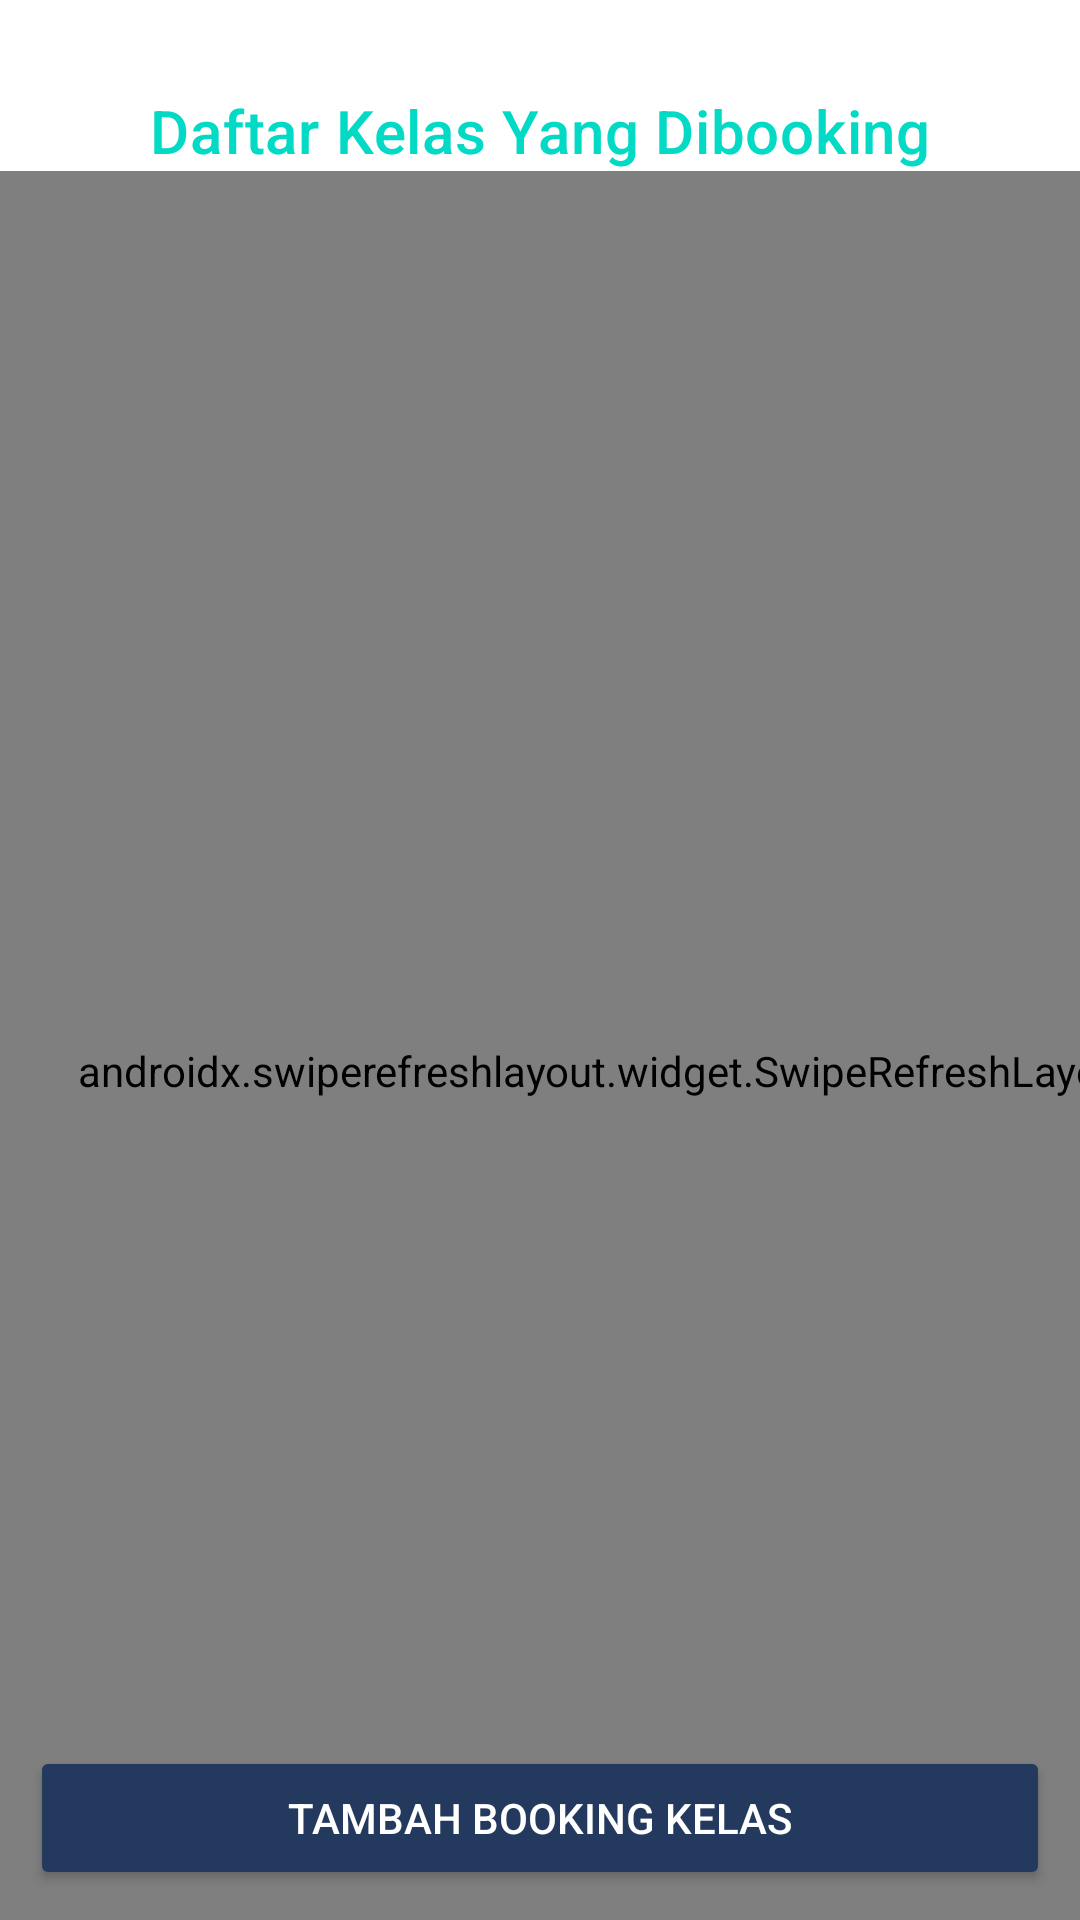

The Android layout XML behind this screen, and the referenced resources:
<!-- AndroidManifest.xml: application theme Theme.P3l_I_10796 -->
<!-- res/layout/activity_booking_kelas.xml -->
<?xml version="1.0" encoding="utf-8"?>
<androidx.constraintlayout.widget.ConstraintLayout xmlns:android="http://schemas.android.com/apk/res/android"
    xmlns:app="http://schemas.android.com/apk/res-auto"
    xmlns:tools="http://schemas.android.com/tools"
    android:layout_width="match_parent"
    android:layout_height="match_parent"
    tools:context=".BookingKelasActivity">
    <TextView
        android:id="@+id/texthistory"
        style="@style/TextAppearance.MaterialComponents.Headline6"
        android:layout_width="wrap_content"
        android:layout_height="wrap_content"
        android:text="Daftar Kelas Yang Dibooking"
        app:layout_constraintTop_toTopOf="parent"
        android:layout_marginTop="30dp"
        android:textColor="@color/teal_200"
        app:layout_constraintStart_toStartOf="parent"
        app:layout_constraintEnd_toEndOf="parent"
        tools:ignore="MissingConstraints" />

    <androidx.swiperefreshlayout.widget.SwipeRefreshLayout
        android:id="@+id/sr_booking"
        android:layout_width="405dp"
        android:layout_height="600dp"
        app:layout_constraintEnd_toEndOf="parent"
        app:layout_constraintHorizontal_bias="0.0"
        app:layout_constraintStart_toStartOf="parent"
        app:layout_constraintTop_toBottomOf="@id/texthistory">

        <androidx.recyclerview.widget.RecyclerView
            android:id="@+id/list_booking"
            android:layout_width="450dp"
            android:layout_height="200dp"
            android:layout_marginTop="20dp"
            app:layout_constraintTop_toBottomOf="@id/texthistory"
            tools:ignore="MissingConstraints"
            tools:listitem="@layout/activity_booking_kelas_adapter" />
    </androidx.swiperefreshlayout.widget.SwipeRefreshLayout>

    <Button
        android:id="@+id/btnAdd"
        android:layout_width="0dp"
        android:layout_height="wrap_content"
        android:backgroundTint="@color/darkBlue"
        android:textColor="@color/white"
        android:textFontWeight="@integer/material_motion_duration_long_1"
        android:text="Tambah Booking Kelas"
        app:layout_constraintStart_toStartOf="parent"
        app:layout_constraintEnd_toEndOf="parent"
        app:layout_constraintBottom_toBottomOf="parent"
        android:layout_margin="10dp"/>

</androidx.constraintlayout.widget.ConstraintLayout>
<!-- res/layout/activity_booking_kelas_adapter.xml (included above) -->
<?xml version="1.0" encoding="utf-8"?>
<androidx.cardview.widget.CardView xmlns:android="http://schemas.android.com/apk/res/android"
xmlns:app="http://schemas.android.com/apk/res-auto"
xmlns:tools="http://schemas.android.com/tools"
android:id="@+id/cv_book"
android:layout_width="match_parent"
android:layout_height="wrap_content"
android:layout_margin="2dp"
android:clickable="true"
android:focusable="true"
android:foreground="?android:attr/selectableItemBackground"
app:cardUseCompatPadding="true"
app:cardCornerRadius="25dp"
app:cardElevation="10dp"
android:backgroundTint="@color/softBlue">

<androidx.constraintlayout.widget.ConstraintLayout
    android:id="@+id/item_JadwalHarian"
    android:layout_width="match_parent"
    android:layout_height="wrap_content"
    android:padding="15dp">

    <TextView
        android:id="@+id/text_kode"
        style="@style/TextAppearance.MaterialComponents.Subtitle2"
        android:layout_width="match_parent"
        android:layout_height="wrap_content"
        android:ellipsize="end"
        android:textSize="25sp"
        android:maxLines="2"
        app:layout_constraintTop_toTopOf="parent"
        app:layout_constraintStart_toStartOf="parent"
        app:layout_constraintEnd_toEndOf="parent"
        android:text="KODE BOOKING KELAS"/>

    <TextView
        android:id="@+id/text_tanggal"
        style="@style/TextAppearance.MaterialComponents.Body2"
        android:layout_width="match_parent"
        android:layout_height="wrap_content"
        android:layout_marginTop="5dp"
        android:ellipsize="end"
        android:textSize="15sp"
        android:maxLines="2"
        android:text="Tanggal Kelas"
        app:layout_constraintTop_toBottomOf="@id/text_kode"
        app:layout_constraintStart_toStartOf="parent"
        app:layout_constraintEnd_toEndOf="parent"/>


    <TextView
        android:id="@+id/text_tanggal_melakukan"
        style="@style/TextAppearance.MaterialComponents.Body2"
        android:layout_width="match_parent"
        android:layout_height="wrap_content"
        android:layout_marginTop="2dp"
        android:ellipsize="end"
        android:maxLines="1"
        android:text="Tanggal Booking"
        android:textSize="15sp"
        app:layout_constraintTop_toBottomOf="@id/text_tanggal"
        app:layout_constraintStart_toStartOf="parent"
        app:layout_constraintEnd_toEndOf="parent"/>


    <TextView
        android:id="@+id/text_status_konfirmasi"
        style="@style/TextAppearance.MaterialComponents.Body2"
        android:layout_width="match_parent"
        android:layout_height="wrap_content"
        android:layout_marginTop="2dp"
        android:ellipsize="end"
        android:maxLines="1"
        android:text="Status Konfirmasi"
        android:textSize="15sp"
        app:layout_constraintTop_toBottomOf="@id/text_tanggal_melakukan"
        app:layout_constraintStart_toStartOf="parent"
        app:layout_constraintEnd_toEndOf="parent"/>


    <ImageButton
        android:id="@+id/btn_delete"
        android:backgroundTint="@color/teal_700"
        android:layout_width="50dp"
        android:layout_height="wrap_content"
        android:padding="15dp"
        android:paddingLeft="200dp"
        app:layout_constraintEnd_toEndOf="parent"
        android:layout_marginRight="20dp"
        android:src="@drawable/ic_baseline_delete_24"
        app:layout_constraintTop_toBottomOf="@id/text_status_konfirmasi"
        tools:ignore="MissingConstraints,SpeakableTextPresentCheck" />

</androidx.constraintlayout.widget.ConstraintLayout>
</androidx.cardview.widget.CardView>
<!-- resources referenced by this layout -->
<resources>
  <color name="darkBlue">#23395d</color>
  <color name="softBlue">#C7E4EE</color>
  <color name="teal_200">#FF03DAC5</color>
  <color name="teal_700">#FF018786</color>
  <color name="white">#FFFFFFFF</color>
  <style name="Theme.P3l_I_10796" parent="Theme.MaterialComponents.DayNight.DarkActionBar">
          
          <item name="colorPrimary">@color/purple_500</item>
          <item name="colorPrimaryVariant">@color/purple_700</item>
          <item name="colorOnPrimary">@color/white</item>
          
          <item name="colorSecondary">@color/teal_200</item>
          <item name="colorSecondaryVariant">@color/teal_700</item>
          <item name="colorOnSecondary">@color/black</item>
          
          <item name="android:statusBarColor">?attr/colorPrimaryVariant</item>
          
      </style>
  <color name="purple_500">#FF6200EE</color>
  <color name="purple_700">#FF3700B3</color>
  <color name="black">#FF000000</color>
</resources>
